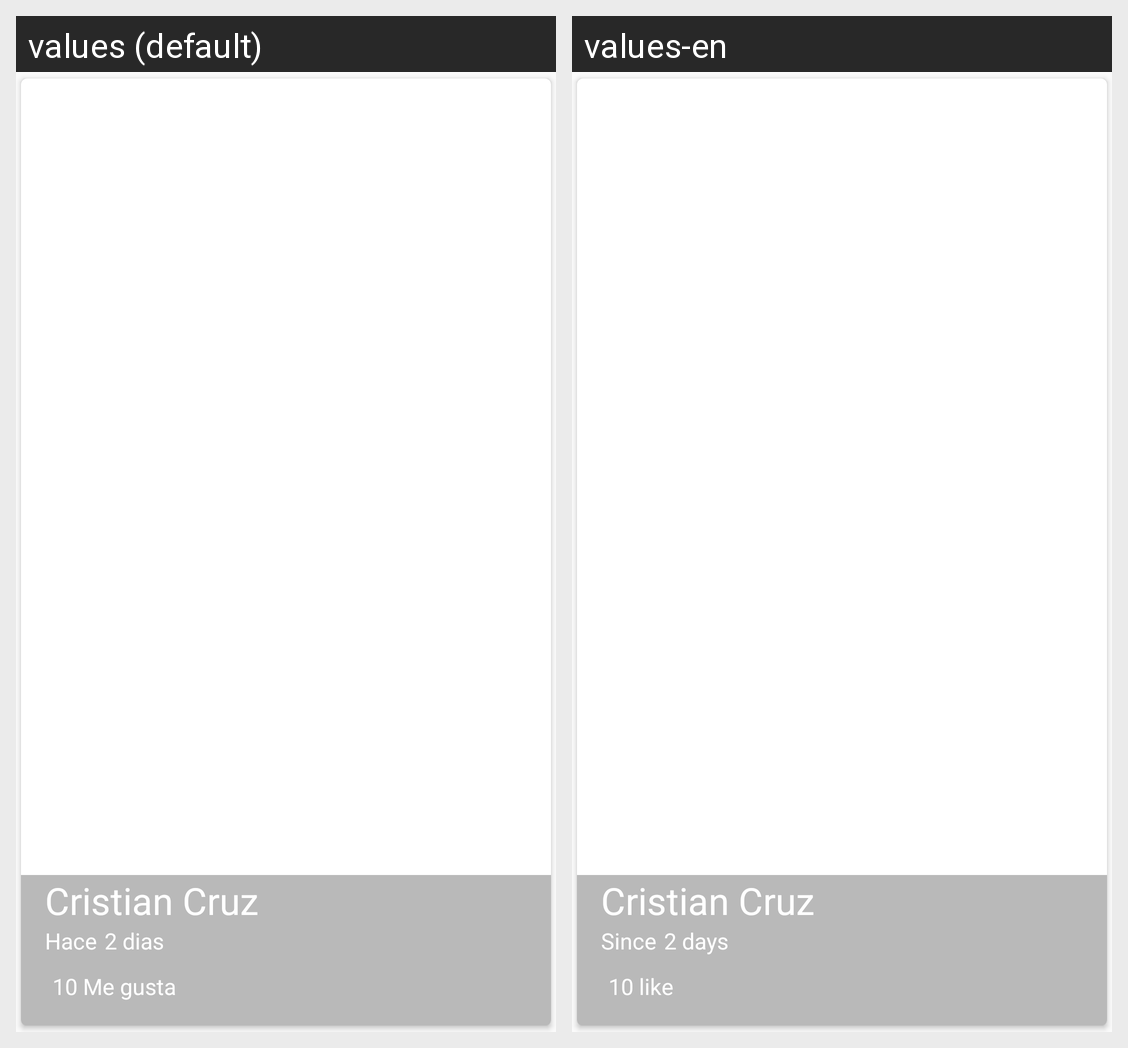

The Android screen above is rendered under two locales of the same app. Produce the string resources it draws, with the default and per-locale values.
Android screen res/layout/card_view_picture.xml rendered under 2 locales, left to right: values (default), values-en. Device: Nexus 5 (rendered at 1080×1920; each locale shown at half size, 540×960, under a caption strip naming it); theme AppTheme.
Strings drawn on this screen, with the default value and each locale's value (text and hints the layout hard-codes, and strings that could not be matched under every locale, appear in the picture but are not listed):

username_card
  values: Cristian Cruz
  values-en: Cristian Cruz

firstWorkCard
  values: Hace
  values-en: Since

time_card
  values: 2 dias
  values-en: 2 days

like_number_card
  values: 10 Me gusta
  values-en: 10 like
